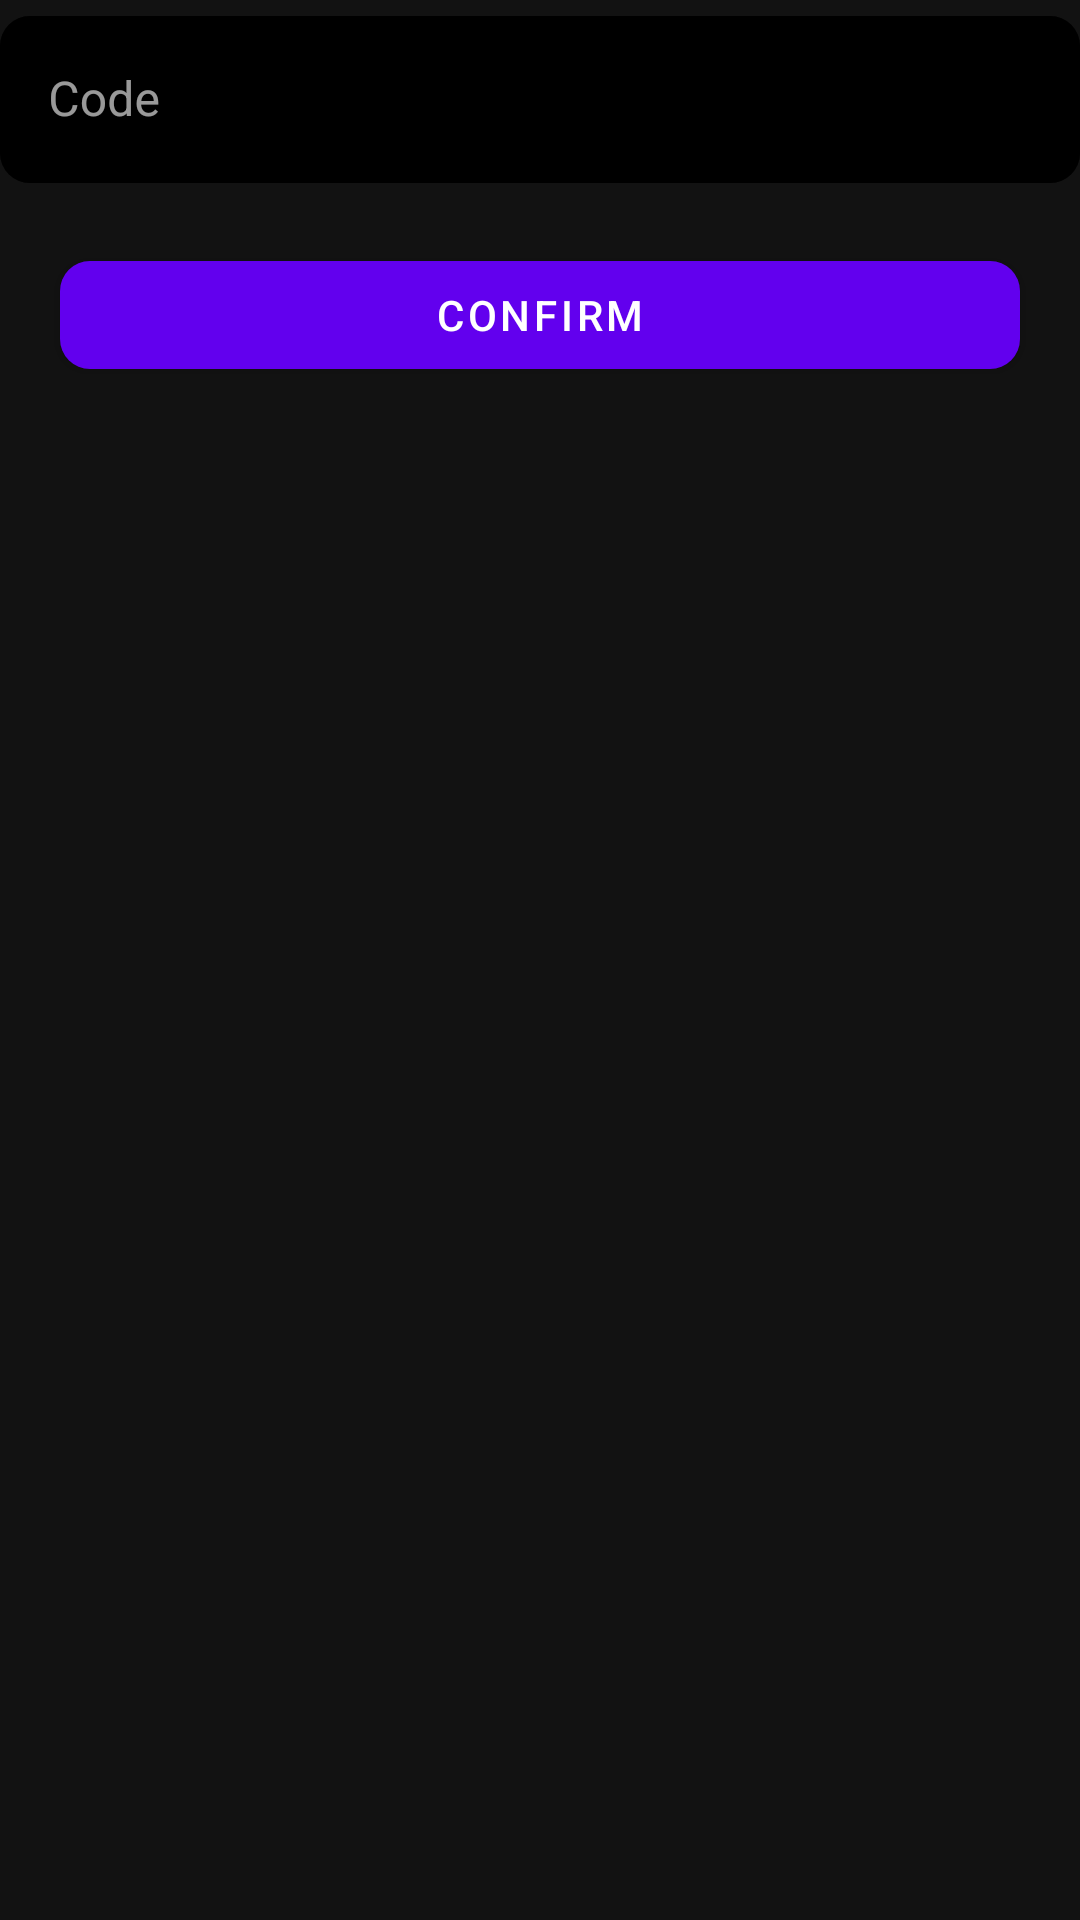

This screen was rendered from an Android layout file. Write that file and the resources it references.
<!-- AndroidManifest.xml: application theme Theme.Stomat -->
<!-- res/layout/fragment_code.xml -->
<?xml version="1.0" encoding="utf-8"?>
<androidx.constraintlayout.widget.ConstraintLayout xmlns:android="http://schemas.android.com/apk/res/android"
    xmlns:app="http://schemas.android.com/apk/res-auto"
    xmlns:tools="http://schemas.android.com/tools"
    android:layout_width="match_parent"
    android:layout_height="match_parent"
    tools:context=".ui.catalog.CatalogFragment">

    <com.google.android.material.textfield.TextInputLayout
        android:id="@+id/ilCode"
        style="@style/MyTextInputLayout"
        android:layout_width="match_parent"
        android:layout_height="wrap_content"
        android:hint="@string/code"
        app:layout_constraintTop_toTopOf="parent">

        <com.google.android.material.textfield.TextInputEditText
            android:id="@+id/itCode"
            android:inputType="number"
            android:layout_width="match_parent"
            android:layout_height="wrap_content" />
    </com.google.android.material.textfield.TextInputLayout>

    <com.google.android.material.button.MaterialButton
        android:id="@+id/addButton"
        android:layout_marginHorizontal="20dp"
        android:text="@string/confirm"
        android:layout_width="match_parent"
        android:layout_height="wrap_content"
        android:layout_marginTop="@dimen/elements_margin"
        app:cornerRadius="@dimen/edit_corner_radius"
        app:layout_constraintTop_toBottomOf="@id/ilCode" />


</androidx.constraintlayout.widget.ConstraintLayout>
<!-- resources referenced by this layout -->
<resources>
  <dimen name="edit_corner_radius">10dp</dimen>
  <dimen name="elements_margin">20dp</dimen>
  <string name="code">Code</string>
  <string name="confirm">Confirm</string>
  <style name="MyTextInputLayout" parent="Widget.MaterialComponents.TextInputLayout.OutlinedBox">
          <item name="boxStrokeColor">@color/pin_color</item>
          <item name="boxBackgroundColor">@color/digit_fon</item>
          <item name="boxCornerRadiusBottomEnd">@dimen/edit_corner_radius</item>
          <item name="boxCornerRadiusBottomStart">@dimen/edit_corner_radius</item>
          <item name="boxCornerRadiusTopEnd">@dimen/edit_corner_radius</item>
          <item name="boxCornerRadiusTopStart">@dimen/edit_corner_radius</item>
          <item name="endIconMode">clear_text</item>
          <item name="hintTextColor">@color/white</item>
      </style>
  <style name="Theme.Stomat" parent="Theme.MaterialComponents.NoActionBar">
          
          <item name="colorPrimary">@color/purple_500</item>
          <item name="colorPrimaryVariant">@color/purple_700</item>
          <item name="colorOnPrimary">@color/white</item>
          
          <item name="colorSecondary">@color/teal_200</item>
          <item name="colorSecondaryVariant">@color/teal_700</item>
          <item name="colorOnSecondary">@color/black</item>
          
          <item name="android:statusBarColor">?attr/colorPrimaryVariant</item>
          
      </style>
  <color name="pin_color">#000fff</color>
  <color name="digit_fon">#000</color>
  <color name="white">#FFFFFFFF</color>
  <color name="purple_500">#FF6200EE</color>
  <color name="purple_700">#FF3700B3</color>
  <color name="teal_200">#FF03DAC5</color>
  <color name="teal_700">#FF018786</color>
  <color name="black">#FF000000</color>
</resources>
